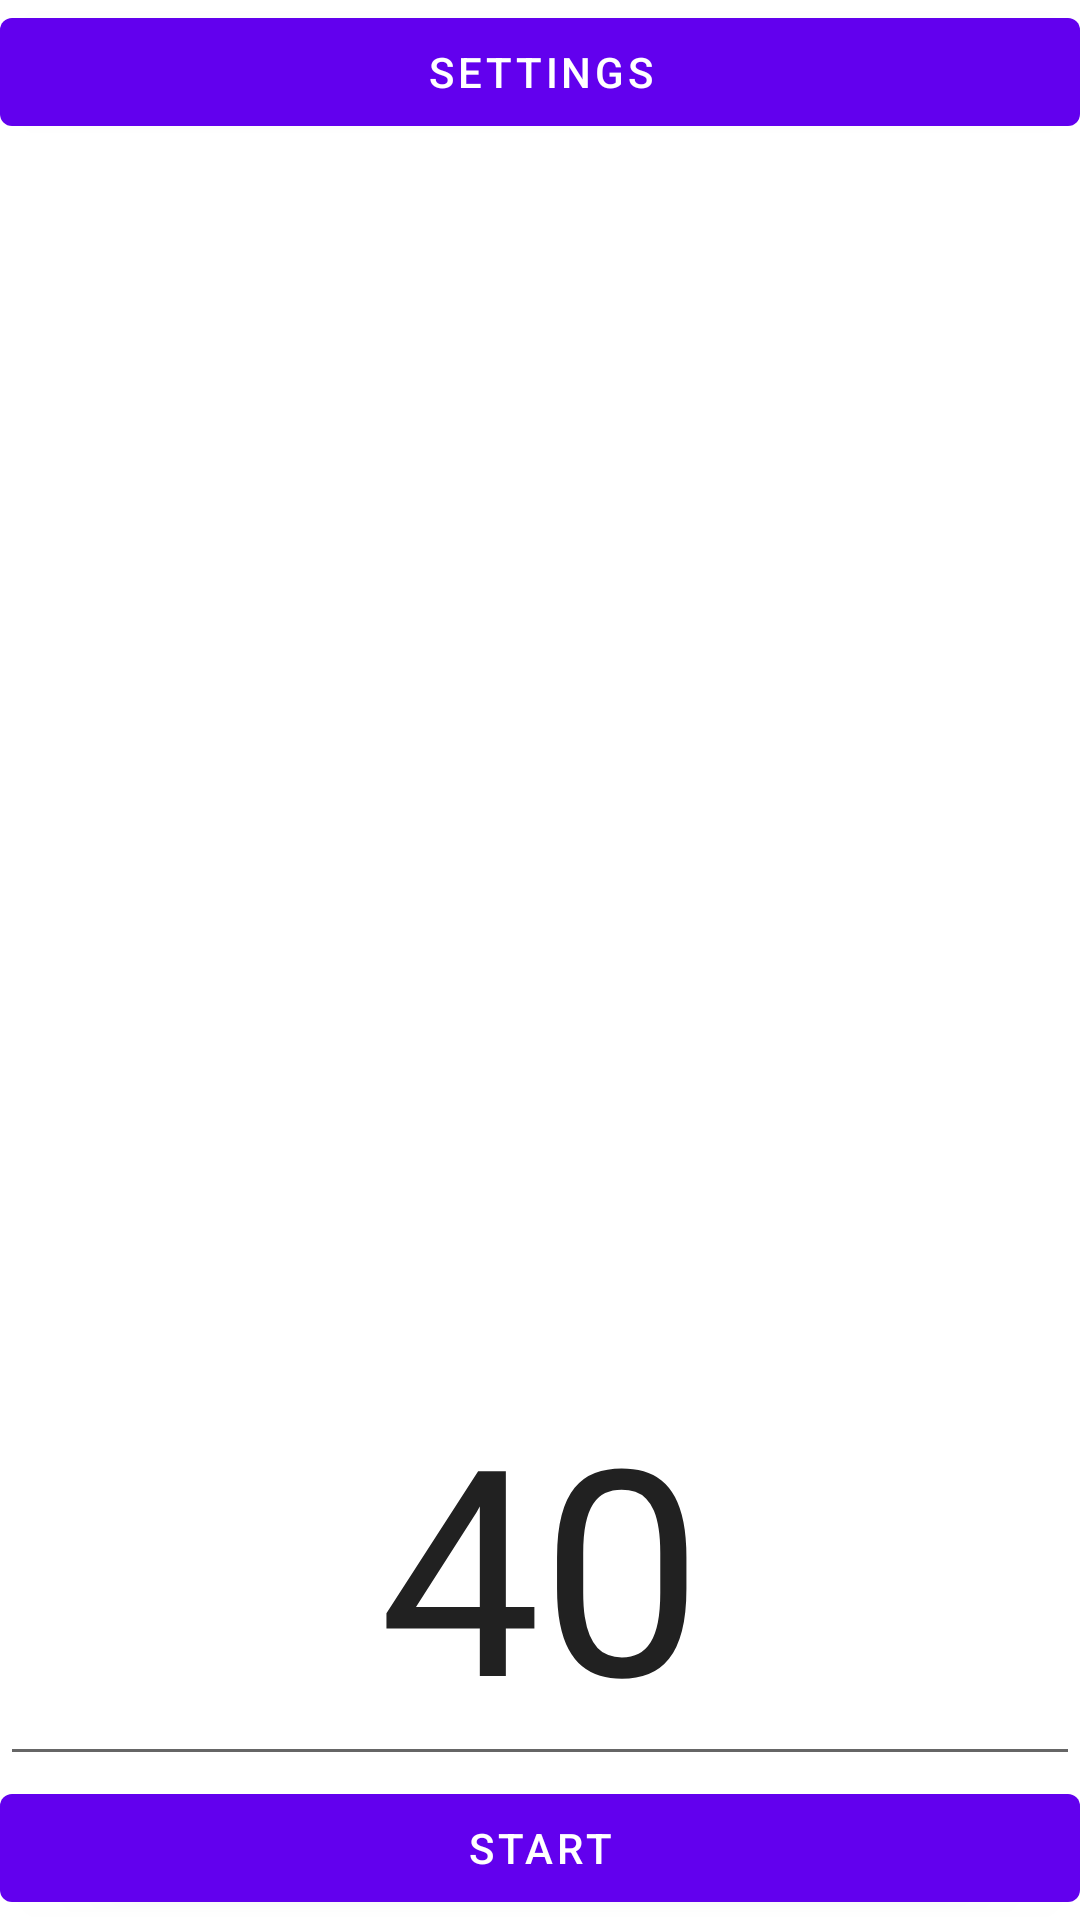

Write the Android layout XML for this screen, with the resource values it uses.
<!-- AndroidManifest.xml: application theme Theme.Sino -->
<!-- res/layout/activity_main.xml -->
<?xml version="1.0" encoding="utf-8"?>
<androidx.constraintlayout.widget.ConstraintLayout xmlns:android="http://schemas.android.com/apk/res/android"
    xmlns:app="http://schemas.android.com/apk/res-auto"
    xmlns:tools="http://schemas.android.com/tools"
    android:layout_width="wrap_content"
    android:layout_height="wrap_content"
    tools:context=".MainActivity">

    <LinearLayout
        android:id="@+id/mainframe"
        android:layout_width="match_parent"
        android:layout_height="match_parent"
        android:layout_gravity="fill"
        android:gravity="top"
        android:orientation="vertical">


        <Button
            android:id="@+id/btnSettings"
            android:layout_width="match_parent"
            android:layout_height="wrap_content"
            android:layout_gravity="center"
            android:gravity="center"
            android:text="settings" />


        <View
            android:id="@+id/space"
            android:layout_width="match_parent"
            android:layout_height="30dp"

            android:layout_weight="1" />

        <EditText
            android:id="@+id/editMins"
            android:layout_width="wrap_content"
            android:layout_height="wrap_content"
            android:layout_gravity="center"
            android:layout_weight="0"
            android:ems="10"
            android:gravity="center"
            android:inputType="number"
            android:text="40"
            android:textAlignment="center"
            android:textSize="96sp" />

        <Button
            android:id="@+id/button"
            android:layout_width="match_parent"
            android:layout_height="wrap_content"
            android:layout_gravity="center"
            android:gravity="center"
            android:text="start" />

    </LinearLayout>

</androidx.constraintlayout.widget.ConstraintLayout>
<!-- resources referenced by this layout -->
<resources>
  <style name="Theme.Sino" parent="Theme.MaterialComponents.DayNight.DarkActionBar">
          <item name="windowActionBar">false</item>
          <item name="windowNoTitle">true</item>
          
          <item name="colorPrimary">@color/purple_500</item>
          <item name="colorPrimaryVariant">@color/purple_700</item>
          <item name="colorOnPrimary">@color/white</item>
          
          <item name="colorSecondary">@color/teal_200</item>
          <item name="colorSecondaryVariant">@color/teal_700</item>
          <item name="colorOnSecondary">@color/black</item>
          
          <item name="android:statusBarColor" tools:targetApi="l">?attr/colorPrimaryVariant</item>
          
      </style>
  <color name="purple_500">#FF6200EE</color>
  <color name="purple_700">#FF3700B3</color>
  <color name="white">#FFFFFFFF</color>
  <color name="teal_200">#FF03DAC5</color>
  <color name="teal_700">#FF018786</color>
  <color name="black">#FF000000</color>
</resources>
